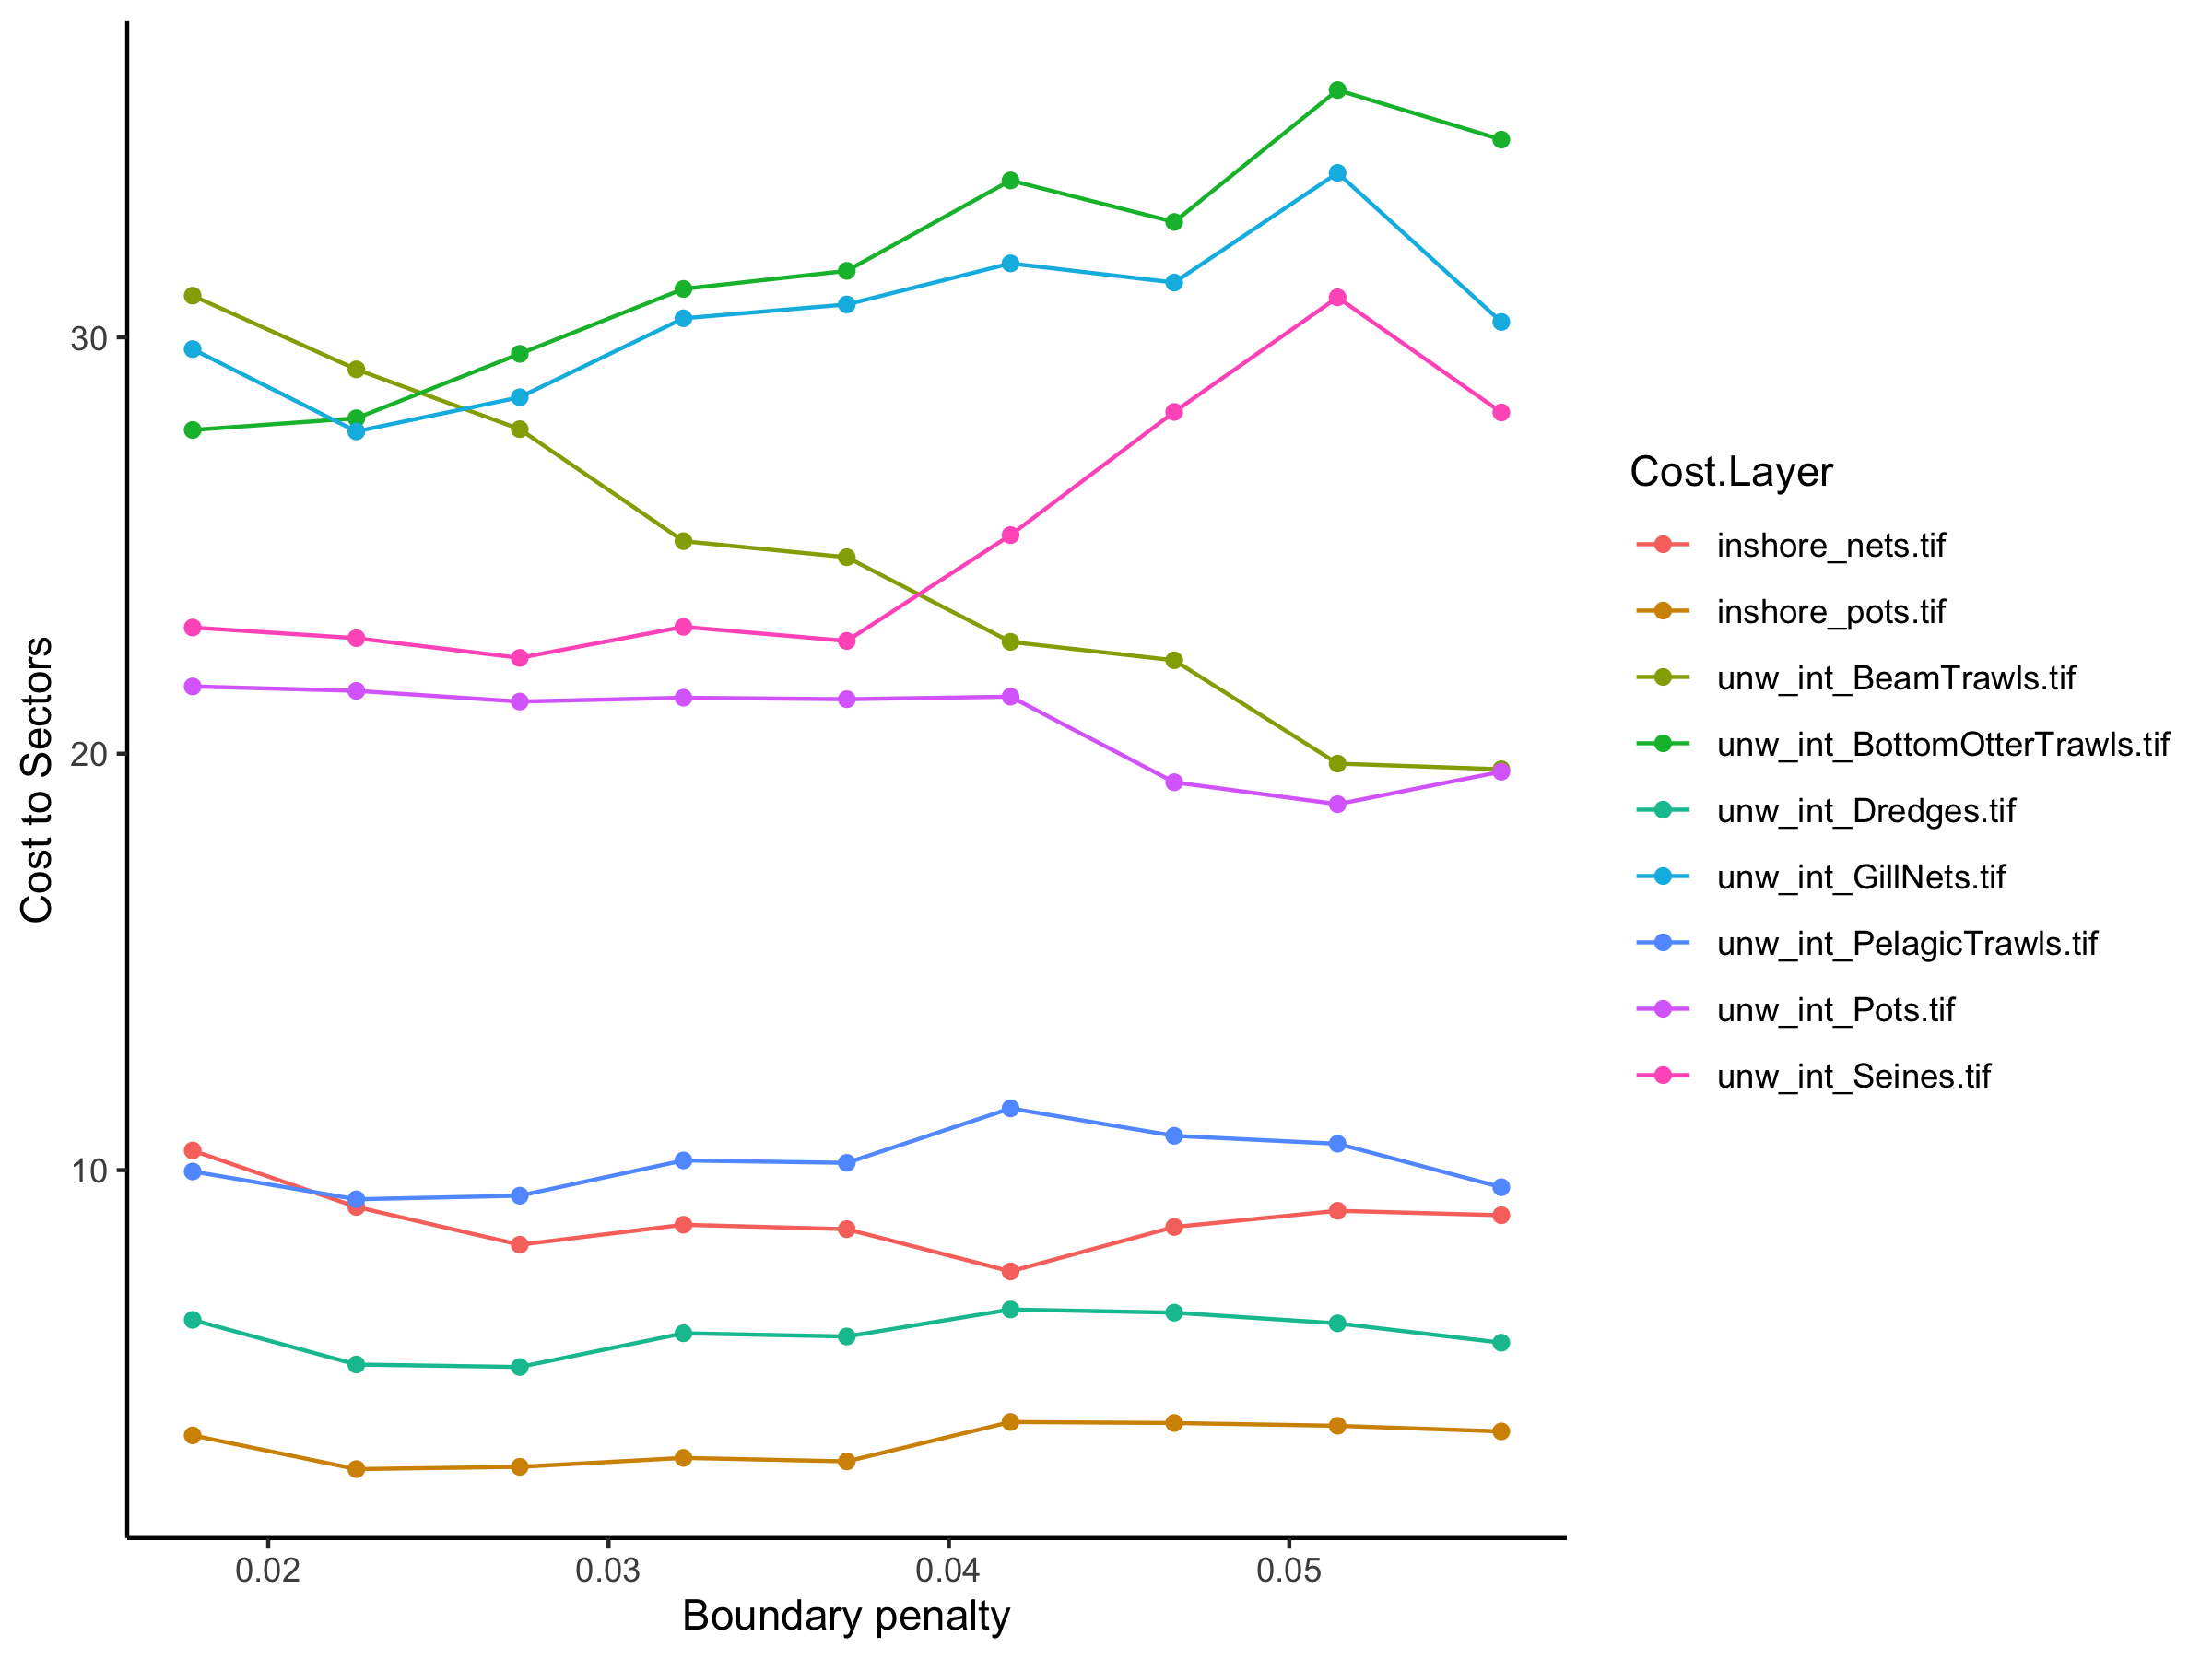

Source data for this figure (header and first rows):
, Solution Layer, Cost Layer, Cost Sum
1, bp_0.01778, inshore_nets.tif, 10.47
2, bp_0.01778, inshore_pots.tif, 3.63
3, bp_0.01778, unw_int_BeamTrawls.tif, 31
4, bp_0.01778, unw_int_BottomOtterTrawls.tif, 27.77
5, bp_0.01778, unw_int_Dredges.tif, 6.403
6, bp_0.01778, unw_int_GillNets.tif, 29.72
7, bp_0.01778, unw_int_PelagicTrawls.tif, 9.967
8, bp_0.01778, unw_int_Pots.tif, 21.62
9, bp_0.01778, unw_int_Seines.tif, 23.03
10, bp_0.02259, inshore_nets.tif, 9.115
11, bp_0.02259, inshore_pots.tif, 2.82
12, bp_0.02259, unw_int_BeamTrawls.tif, 29.23
13, bp_0.02259, unw_int_BottomOtterTrawls.tif, 28.06
14, bp_0.02259, unw_int_Dredges.tif, 5.332
15, bp_0.02259, unw_int_GillNets.tif, 27.74
16, bp_0.02259, unw_int_PelagicTrawls.tif, 9.299
17, bp_0.02259, unw_int_Pots.tif, 21.51
18, bp_0.02259, unw_int_Seines.tif, 22.77
19, bp_0.02739, inshore_nets.tif, 8.208
20, bp_0.02739, inshore_pots.tif, 2.874
21, bp_0.02739, unw_int_BeamTrawls.tif, 27.79
22, bp_0.02739, unw_int_BottomOtterTrawls.tif, 29.6
23, bp_0.02739, unw_int_Dredges.tif, 5.272
24, bp_0.02739, unw_int_GillNets.tif, 28.56
25, bp_0.02739, unw_int_PelagicTrawls.tif, 9.386
26, bp_0.02739, unw_int_Pots.tif, 21.25
27, bp_0.02739, unw_int_Seines.tif, 22.3
28, bp_0.0322, inshore_nets.tif, 8.688
29, bp_0.0322, inshore_pots.tif, 3.089
30, bp_0.0322, unw_int_BeamTrawls.tif, 25.1
31, bp_0.0322, unw_int_BottomOtterTrawls.tif, 31.16
32, bp_0.0322, unw_int_Dredges.tif, 6.081
33, bp_0.0322, unw_int_GillNets.tif, 30.46
34, bp_0.0322, unw_int_PelagicTrawls.tif, 10.23
35, bp_0.0322, unw_int_Pots.tif, 21.34
36, bp_0.0322, unw_int_Seines.tif, 23.05
37, bp_0.037, inshore_nets.tif, 8.582
38, bp_0.037, inshore_pots.tif, 3.005
39, bp_0.037, unw_int_BeamTrawls.tif, 24.72
40, bp_0.037, unw_int_BottomOtterTrawls.tif, 31.6
41, bp_0.037, unw_int_Dredges.tif, 6.005
42, bp_0.037, unw_int_GillNets.tif, 30.79
43, bp_0.037, unw_int_PelagicTrawls.tif, 10.17
44, bp_0.037, unw_int_Pots.tif, 21.31
45, bp_0.037, unw_int_Seines.tif, 22.71
46, bp_0.04181, inshore_nets.tif, 7.568
47, bp_0.04181, inshore_pots.tif, 3.952
48, bp_0.04181, unw_int_BeamTrawls.tif, 22.69
49, bp_0.04181, unw_int_BottomOtterTrawls.tif, 33.77
50, bp_0.04181, unw_int_Dredges.tif, 6.653
51, bp_0.04181, unw_int_GillNets.tif, 31.77
52, bp_0.04181, unw_int_PelagicTrawls.tif, 11.48
53, bp_0.04181, unw_int_Pots.tif, 21.37
54, bp_0.04181, unw_int_Seines.tif, 25.25
55, bp_0.04662, inshore_nets.tif, 8.635
56, bp_0.04662, inshore_pots.tif, 3.927
57, bp_0.04662, unw_int_BeamTrawls.tif, 22.24
58, bp_0.04662, unw_int_BottomOtterTrawls.tif, 32.77
59, bp_0.04662, unw_int_Dredges.tif, 6.577
60, bp_0.04662, unw_int_GillNets.tif, 31.31
... 21 more rows
